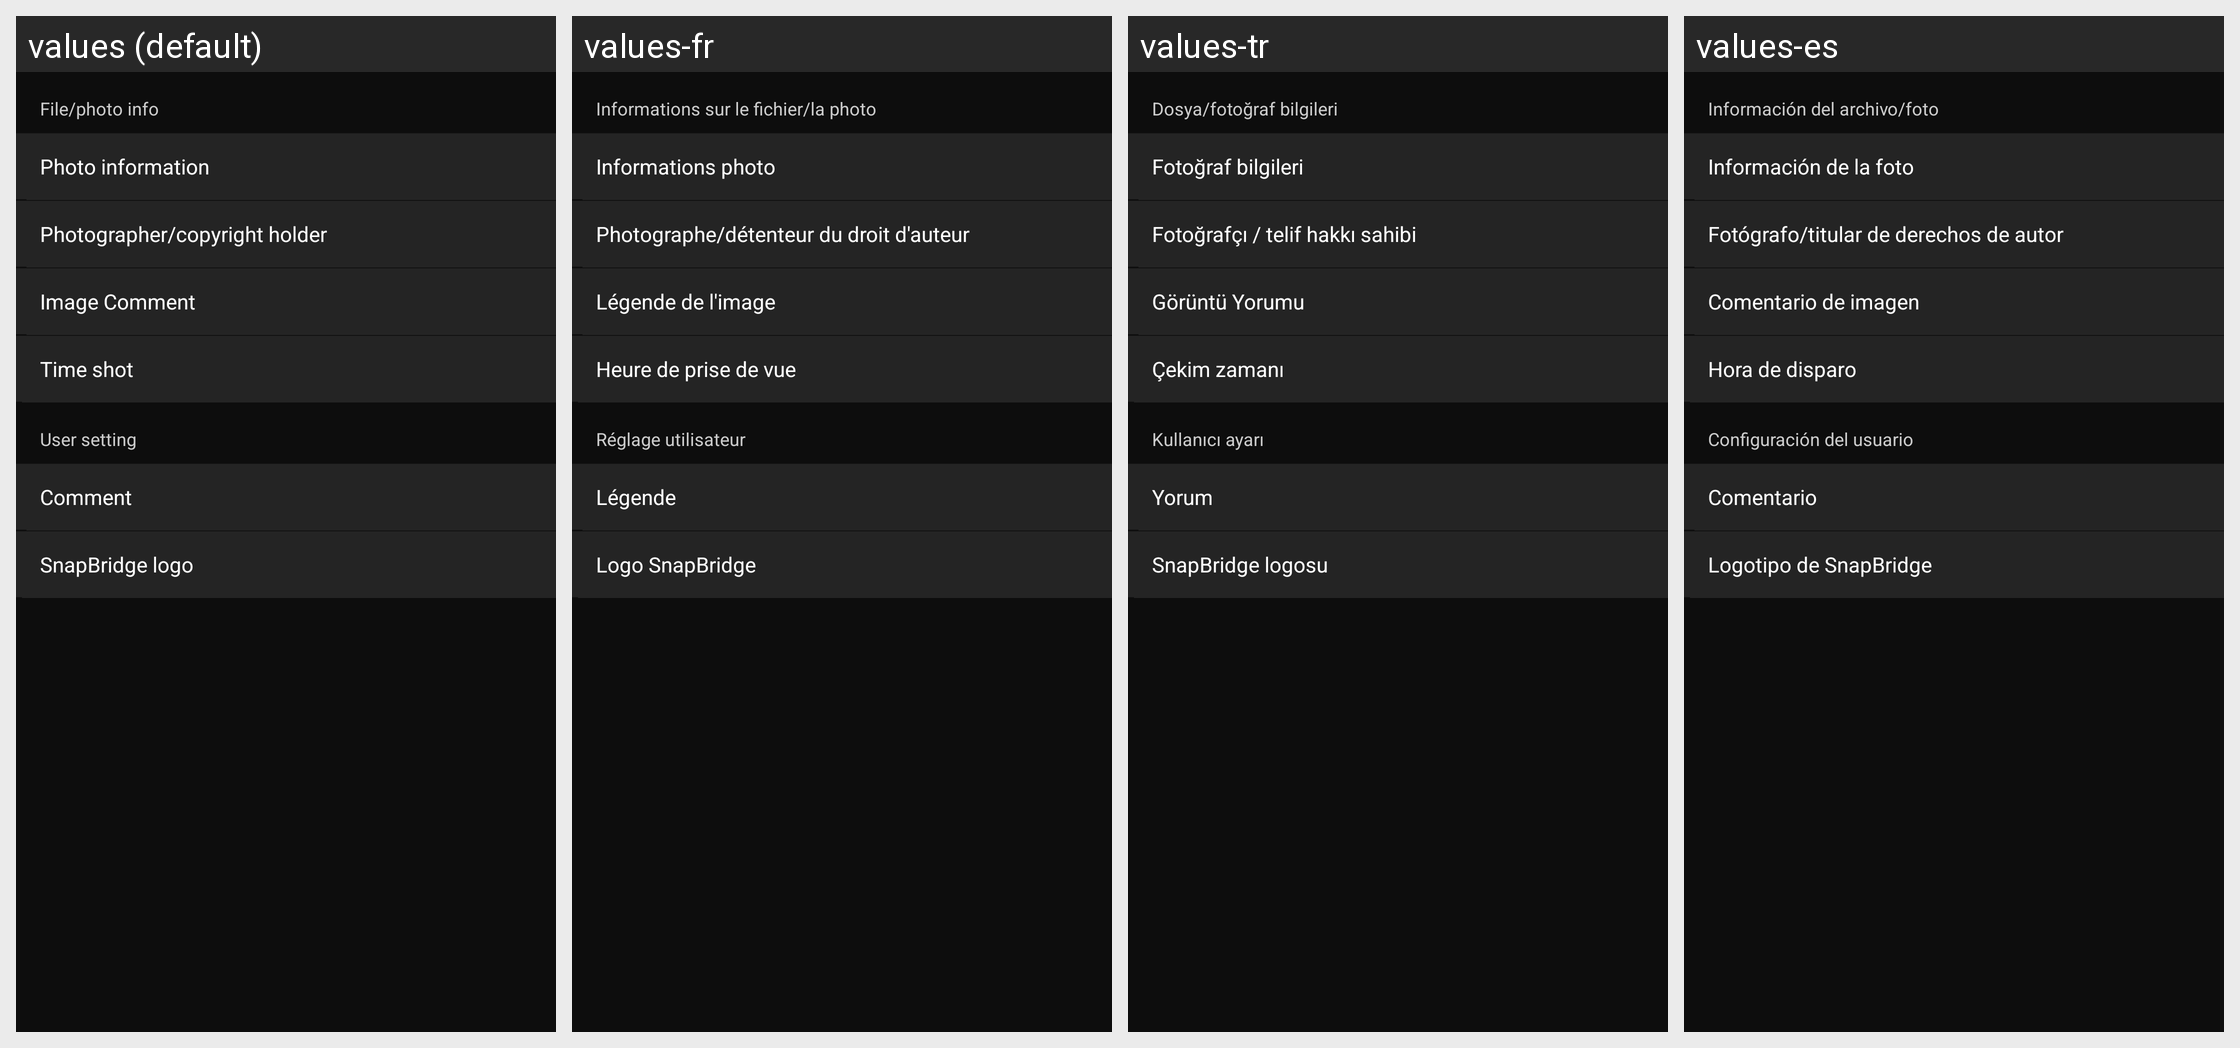

For this localized Android screen grid, give each drawn string resource with its value in every locale shown.
Android screen res/layout/credit_type_setting.xml rendered under 4 locales, left to right: values (default), values-fr, values-tr, values-es. Device: Nexus 5 (rendered at 1080×1920; each locale shown at half size, 540×960, under a caption strip naming it); theme AppTheme.
Other locales in the repository, not shown: values-af, values-am, values-ar, values-as, values-az, values-be, values-bg, values-bn, values-bs, values-ca, values-cs, values-da, values-el, values-en-rCA, values-en-rGB, values-en-rIN, values-en-rXC, values-es-rUS, values-et, values-eu, values-fa, values-fi, values-fr-rCA, values-gl, values-gu, values-hi, values-hr, values-hu, values-hy, values-in, values-is, values-iw, values-ka, values-kk, values-km, values-kn, values-ky, values-lo, values-lt, values-lv, values-mk, values-ml, values-mn, values-mr, values-ms, values-my, values-nb, values-ne, values-nl, values-or, values-pa, values-pl, values-pt, values-pt-rBR, values-pt-rPT, values-ro, values-ru, values-si, values-sk, values-sl, values-sq, values-sr, values-sv, values-sw, values-ta, values-te, values-th, values-tl, values-uk, values-ur, values-uz, values-vi, values-zh-rCN, values-zh-rHK, values-zu.
Strings drawn on this screen, with the default value and each locale's value (text and hints the layout hard-codes, and strings that could not be matched under every locale, appear in the picture but are not listed):

MID_APP_CD_TYPE_PHOTOINFO_LIST_INDEX
  values: File/photo info
  values-fr: Informations sur le fichier/la photo
  values-tr: Dosya/fotoğraf bilgileri
  values-es: Información del archivo/foto

MID_APP_CD_TYPE_PHOTOINFO_LIST_LIST_INFO
  values: Photo information
  values-fr: Informations photo
  values-tr: Fotoğraf bilgileri
  values-es: Información de la foto

MID_APP_CD_TYPE_PHOTOINFO_LIST_PHOTOGRAPHER_AND_COPYRIGHT
  values: Photographer/copyright holder
  values-fr: Photographe/détenteur du droit d'auteur
  values-tr: Fotoğrafçı / telif hakkı sahibi
  values-es: Fotógrafo/titular de derechos de autor

MID_APP_CD_TYPE_PHOTOINFO_LIST_COMMENT
  values: Image Comment
  values-fr: Légende de l'image
  values-tr: Görüntü Yorumu
  values-es: Comentario de imagen

MID_APP_CD_TYPE_PHOTOINFO_LIST_DATE
  values: Time shot
  values-fr: Heure de prise de vue
  values-tr: Çekim zamanı
  values-es: Hora de disparo

MID_APP_CD_USER_SETTING_TITLE
  values: User setting
  values-fr: Réglage utilisateur
  values-tr: Kullanıcı ayarı
  values-es: Configuración del usuario

MID_APP_CD_TYPE_USER_SETTING_LIST_COMMENT
  values: Comment
  values-fr: Légende
  values-tr: Yorum
  values-es: Comentario

MID_APP_CD_TYPE_USER_SETTING_LIST_SNAPBRIDGE_LOGO
  values: SnapBridge logo
  values-fr: Logo SnapBridge
  values-tr: SnapBridge logosu
  values-es: Logotipo de SnapBridge
